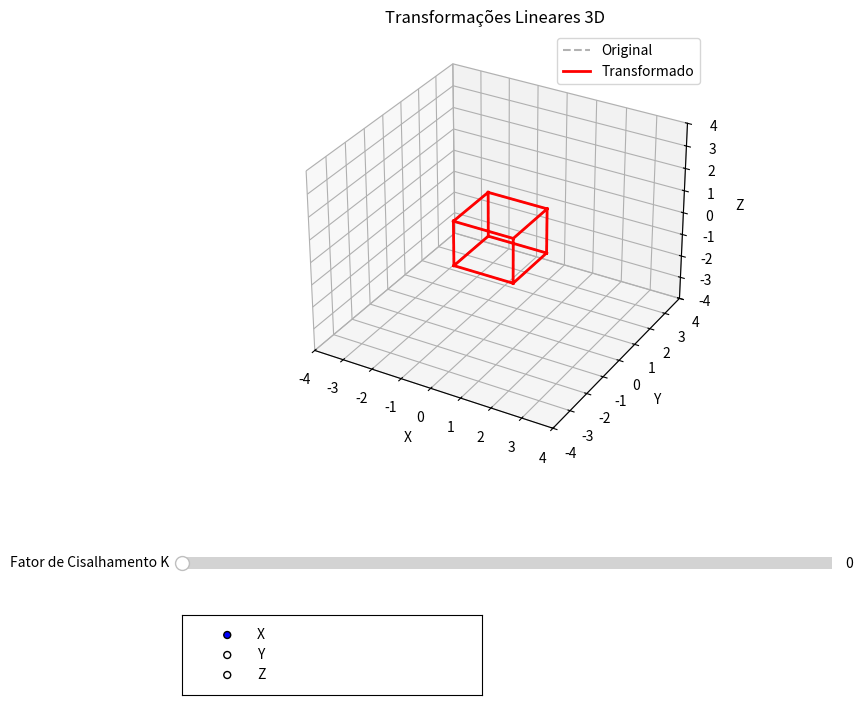

Here is the Python script that generated this plot:
import matplotlib.pyplot as plt
import numpy as np
from matplotlib.widgets import RadioButtons, Slider
from mpl_toolkits.mplot3d import Axes3D

#definicao dos vertices do cubo
cube_vertices = np.array([
    [-1, -1, -1], [1, -1, -1], [1, 1, -1], [-1, 1, -1],  
    [-1, -1, 1],  [1, -1, 1],  [1, 1, 1],  [-1, 1, 1]    
]).T

#definicao das arestas do cubo
cube_edges = [
    (0, 1), (1, 2), (2, 3), (3, 0), 
    (4, 5), (5, 6), (6, 7), (7, 4),  
    (0, 4), (1, 5), (2, 6), (3, 7)   
]

#funcao para construir as arestas do cubo
def build_cube_lines(points):

    x_list, y_list, z_list = [], [], []
    
    for (start, end) in cube_edges:
        x_list.extend([points[0, start], points[0, end], np.nan])
        y_list.extend([points[1, start], points[1, end], np.nan])
        z_list.extend([points[2, start], points[2, end], np.nan])
    
    return x_list, y_list, z_list

#funcao que faz o processo de cisalhamento no cubo
#nesse caso cria-se uma matriz 3x3
def cube_shearing(points, k, axs="x"):

    matrix = np.eye(3)

    if axs == "x":
        matrix[0, 1] = k
    elif axs == "y":
        matrix[1, 0] = k
    elif axs == "z":
        matrix[2, 0] = k

    return matrix @ points

#cria a janela do matplotlib
def create_window():
    fig = plt.figure(figsize=(10, 8))
    ax = fig.add_subplot(111, projection='3d')
    plt.subplots_adjust(bottom=0.35)
    plt.title("Transformações Lineares 3D")
    
    limit = 4
    ax.set_xlim(-limit, limit)
    ax.set_ylim(-limit, limit)
    ax.set_zlim(-limit, limit)
    
    ax.set_xlabel('X')
    ax.set_ylabel('Y')
    ax.set_zlabel('Z')
    
    return fig, ax

#faz a plotagem dos pontos
#plota os pontos iniciais e depois plota os pontos com base no fator de transformacao(k)
def initial_plot(ax, points):
    ix, iy, iz = build_cube_lines(points)
    
    ax.plot(ix, iy, iz, "k--", alpha=0.3, label="Original")
    
    (line,) = ax.plot(ix, iy, iz, "r-", linewidth=2, label="Transformado")
    
    ax.legend()
    
    return line

#funcao para atualizar os dados de um linha no espaco 3d
def update_line_data(line, x, y, z):
    line.set_data(x, y)
    line.set_3d_properties(z)

#cria os controles do matplotlib para a selecao dos eixos e do valor de k
def create_controls():
    ax_slider = plt.axes([0.2, 0.2, 0.65, 0.03])
    slider_k = Slider(
        ax_slider, "Fator de Cisalhamento K", 0.0, 2.0, valinit=0.0, valstep=0.1
    )
    
    ax_radio = plt.axes([0.2, 0.05, 0.3, 0.10])
    radio = RadioButtons(ax_radio, ("X", "Y", "Z"))
    
    return slider_k, radio



if __name__ == "__main__":
    fig, ax = create_window()              
    line = initial_plot(ax, cube_vertices)          
    slider_k, radio = create_controls()        

    def update(val):
        k = slider_k.val
        option = radio.value_selected
        axs = option.lower()
        new_vertices = cube_shearing(cube_vertices, k, axs)
        nx, ny, nz = build_cube_lines(new_vertices)
        update_line_data(line, nx, ny, nz)
        fig.canvas.draw_idle()

    slider_k.on_changed(update)
    radio.on_clicked(update)

    plt.show()